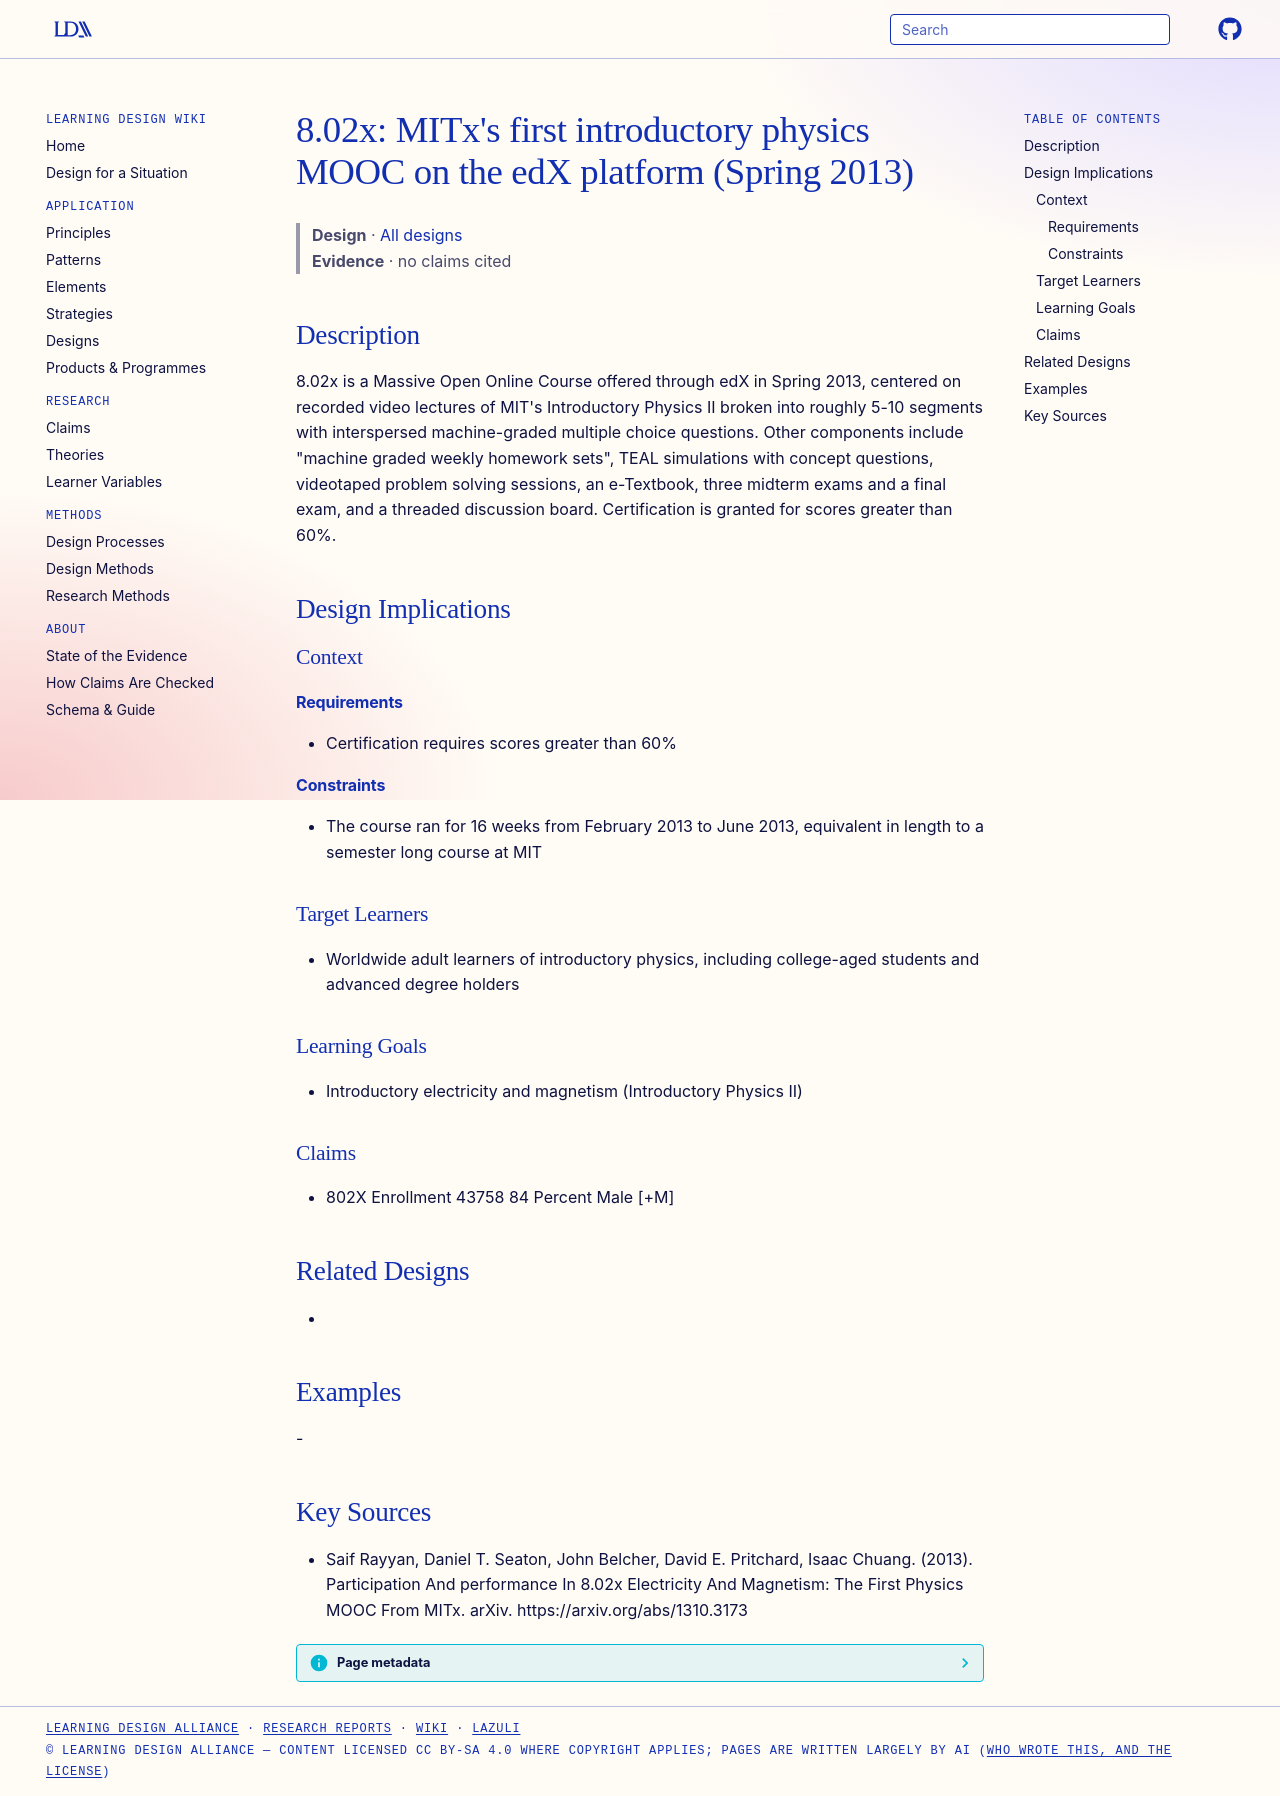

repository: Learning-Design-Alliance/learning-wiki · page: designs/802x-first-edx-physics-mooc/index.html · generator: mkdocs

---
type: design
id: 802x-first-edx-physics-mooc
title: "8.02x: MITx's first introductory physics MOOC on the edX platform (Spring 2013)"
description: "8.02x is a Massive Open Online Course offered through edX in Spring 2013, centered on recorded video lectures of MIT's Introductory Physics II broken into roughly 5-10 segments with interspersed machine-graded multipl..."
status: review
generated:
  by: "process:settle-candidates"
  at: 2026-11-17
sources:
  - id: saif-rayyan-2013
    resource: "https://arxiv.org/abs/1310.3173"
    title: "Saif Rayyan, Daniel T. Seaton, John Belcher, David E. Pritchard, Isaac Chuang. (2013). Participation And performance In 8.02x Electricity And Magnetism: The First Physics MOOC From MITx. arXiv. https://arxiv.org/abs/1310.3173"
    author: Saif Rayyan, Daniel T. Seaton, John Belcher, David E. Pritchard, Isaac Chuang
---

# 8.02x: MITx's first introductory physics MOOC on the edX platform (Spring 2013)

> **Design** · [All designs](index.md)
> **Evidence** · no claims cited

## Description
8.02x is a Massive Open Online Course offered through edX in Spring 2013, centered on recorded video lectures of MIT's Introductory Physics II broken into roughly 5-10 segments with interspersed machine-graded multiple choice questions. Other components include "machine graded weekly homework sets", TEAL simulations with concept questions, videotaped problem solving sessions, an e-Textbook, three midterm exams and a final exam, and a threaded discussion board. Certification is granted for scores greater than 60%.

## Design Implications

### Context
#### Requirements
- Certification requires scores greater than 60%
#### Constraints
- The course ran for 16 weeks from February 2013 to June 2013, equivalent in length to a semester long course at MIT

### Target Learners
- Worldwide adult learners of introductory physics, including college-aged students and advanced degree holders

### Learning Goals
- Introductory electricity and magnetism (Introductory Physics II)

### Claims
- 802X Enrollment 43758 84 Percent Male [+M]

## Related Designs
- 

## Examples
-

## Key Sources
- Saif Rayyan, Daniel T. Seaton, John Belcher, David E. Pritchard, Isaac Chuang. (2013). Participation And performance In 8.02x Electricity And Magnetism: The First Physics MOOC From MITx. arXiv. https://arxiv.org/abs/1310.3173
